8-way image classification set "actual_training_testing_data" from GitHub (rdk004/CNN_WBC_Classifier); label vocabulary: basophil, eosinophil, erythroblast, immature granulocyte, lymphocyte, monocyte, neutrophil, thrombocyte.

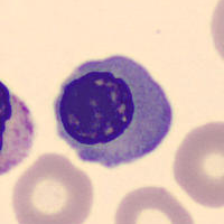
Label: erythroblast

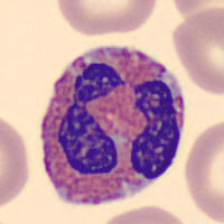
Label: eosinophil

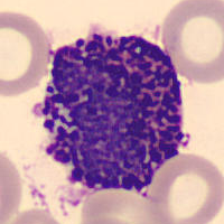
Label: basophil

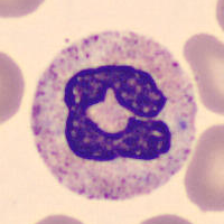
Label: neutrophil

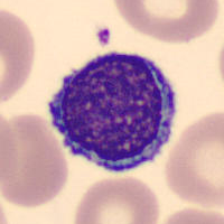
Label: lymphocyte

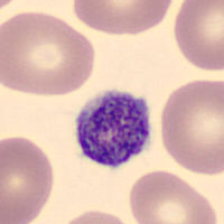
Label: thrombocyte
